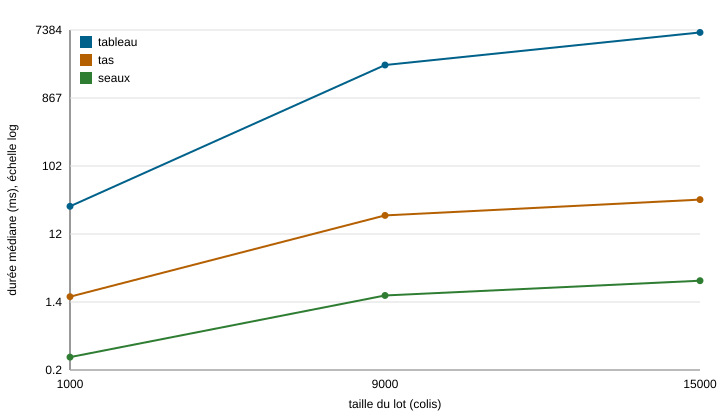

The file beside this chart, header and first rows:
variante; taille; repetition; duree_ms; memoire_ko; controle
tableau; 1000; 1; 28.15; 2938; e851643b
tableau; 1000; 2; 28.47; 2940; e851643b
tableau; 1000; 3; 28.59; 2956; e851643b
tableau; 1000; 4; 28.98; 2942; e851643b
tableau; 1000; 5; 28.93; 2947; e851643b
tableau; 9000; 1; 2454; 13617; cf42b773
tableau; 9000; 2; 2537; 13595; cf42b773
tableau; 9000; 3; 2450; 13650; cf42b773
tableau; 9000; 4; 2429; 13602; cf42b773
tableau; 9000; 5; 2420; 13614; cf42b773
tableau; 15000; 1; 6906; 11037; ca48eff0
tableau; 15000; 2; 6850; 11128; ca48eff0
tableau; 15000; 3; 6835; 11039; ca48eff0
tableau; 15000; 4; 6837; 11005; ca48eff0
tableau; 15000; 5; 6830; 11040; ca48eff0
tas; 1000; 1; 2.280; 126; e851643b
tas; 1000; 2; 1.659; 126; e851643b
tas; 1000; 3; 1.521; 126; e851643b
tas; 1000; 4; 1.476; 126; e851643b
tas; 1000; 5; 3.054; 133; e851643b
tas; 9000; 1; 21.45; 1258; cf42b773
tas; 9000; 2; 21.47; 1258; cf42b773
tas; 9000; 3; 21.08; 1258; cf42b773
tas; 9000; 4; 20.72; 1261; cf42b773
tas; 9000; 5; 21.72; 1258; cf42b773
tas; 15000; 1; 35.59; 2182; ca48eff0
tas; 15000; 2; 34.16; 2182; ca48eff0
tas; 15000; 3; 34.19; 2182; ca48eff0
tas; 15000; 4; 35.32; 2182; ca48eff0
tas; 15000; 5; 39.09; 2182; ca48eff0
seaux; 1000; 1; 0.291; 51; e851643b
seaux; 1000; 2; 0.325; 51; e851643b
seaux; 1000; 3; 0.247; 53; e851643b
seaux; 1000; 4; 0.103; 51; e851643b
seaux; 1000; 5; 0.235; 51; e851643b
seaux; 9000; 1; 1.490; 592; cf42b773
seaux; 9000; 2; 1.723; 582; cf42b773
seaux; 9000; 3; 1.370; 587; cf42b773
seaux; 9000; 4; 1.998; 582; cf42b773
seaux; 9000; 5; 1.790; 587; cf42b773
seaux; 15000; 1; 3.013; 873; ca48eff0
seaux; 15000; 2; 2.070; 878; ca48eff0
seaux; 15000; 3; 3.039; 873; ca48eff0
seaux; 15000; 4; 2.020; 878; ca48eff0
seaux; 15000; 5; 2.744; 873; ca48eff0
